The GitHub repository qasim418/Chocolathon contains a labelled image folder "images" with 33 categories: cocoa shot amaretto, cocoa shot bourbon, cocoa shot chocolate cake, cocoa shot old fashioned, cocoa shot tequila, cocoa shot whiskey, truffle amaretto, truffle bananas foster, truffle brownie batter, truffle caramel apple cider, truffle champagne, truffle cheesecake, truffle confetti cake, truffle cookies and cream, truffle creamsicle, truffle creme brulee, truffle dulce de leche, truffle espresso martini, truffle grey salt caramel, truffle key lime pie, truffle lemon, truffle manhattan, truffle maple cream, truffle peanut butter caramel, truffle pineapple moscato, truffle pistachio, truffle pumpkin spice latte, truffle raspberry, truffle s mores, truffle salted caramel, truffle strawberry shortcake, truffle tea honey, truffle turtle. Examples follow, each with its label.

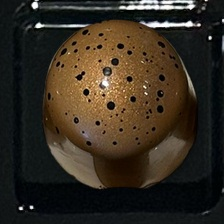
Label: truffle turtle

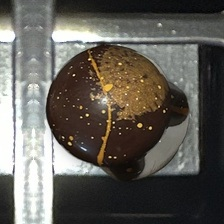
Label: truffle pumpkin spice latte

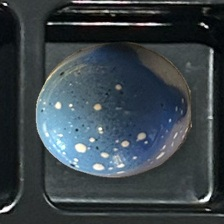
Label: truffle cookies and cream

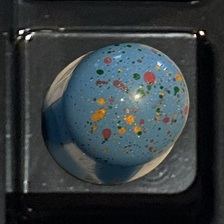
Label: truffle confetti cake

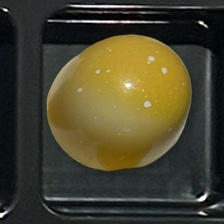
Label: truffle lemon

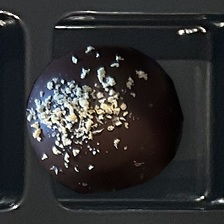
Label: cocoa shot tequila
